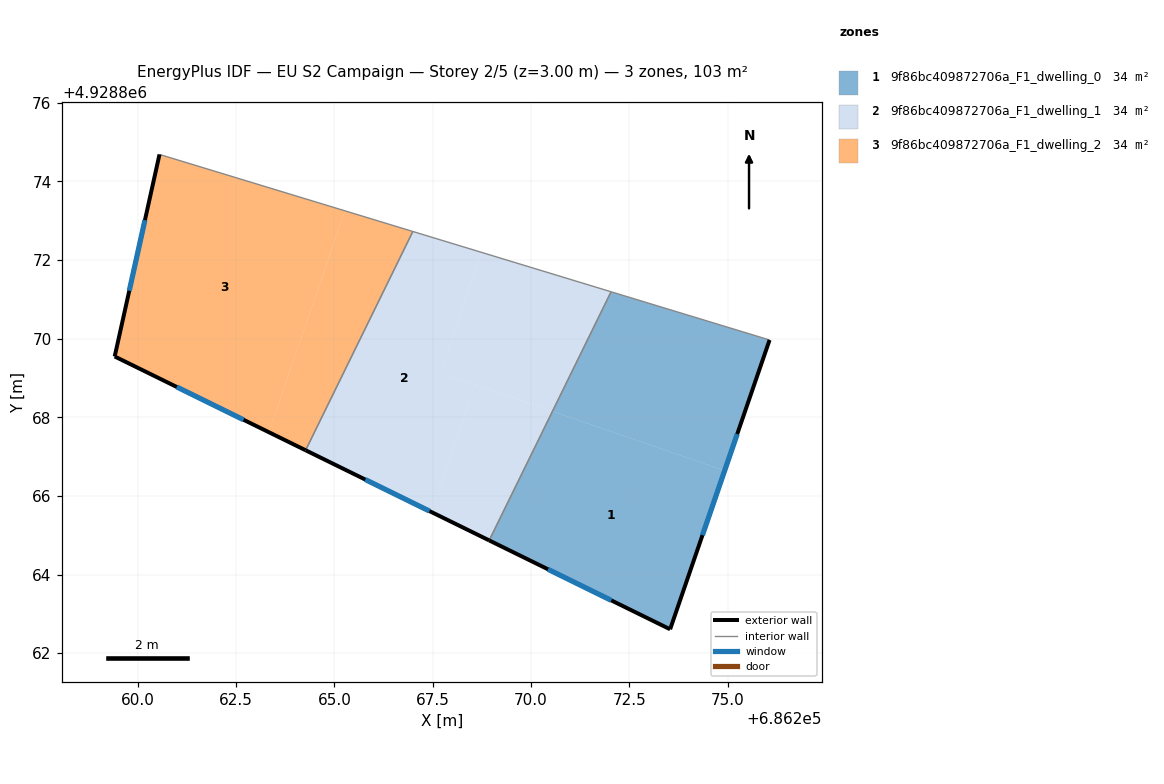
=== STOREY PLAN SPEC (per zone: floor XY polygon, exterior-wall plan segments, windows/doors) ===
zone 1: 9f86bc409872706a_F1_dwelling_0  (34.4 m²)
  floor: (686273.54, 4928862.61) (686274.93, 4928866.64) (686270.55, 4928868.15) (686268.94, 4928864.87)
  floor: (686274.93, 4928866.64) (686276.07, 4928869.97) (686272.04, 4928871.19) (686270.55, 4928868.15)
  exterior wall: (686273.54, 4928862.61) – (686268.94, 4928864.87)  [5.1 m]
    window: (686272.04, 4928863.34) – (686270.43, 4928864.13)  [1.9 m²]
  exterior wall: (686276.07, 4928869.97) – (686273.54, 4928862.61)  [7.8 m]
    window: (686275.25, 4928867.57) – (686274.36, 4928865.00)  [2.9 m²]
  interior walls: 2
zone 2: 9f86bc409872706a_F1_dwelling_1  (34.4 m²)
  floor: (686267.46, 4928865.59) (686268.58, 4928868.83) (686267.69, 4928869.14) (686268.74, 4928872.20) (686266.99, 4928872.73) (686264.27, 4928867.16)
  floor: (686268.94, 4928864.87) (686270.55, 4928868.15) (686268.58, 4928868.83) (686267.46, 4928865.59)
  floor: (686270.55, 4928868.15) (686272.04, 4928871.19) (686268.74, 4928872.20) (686267.69, 4928869.14)
  exterior wall: (686268.94, 4928864.87) – (686264.27, 4928867.16)  [5.2 m]
    window: (686267.42, 4928865.61) – (686265.78, 4928866.42)  [1.9 m²]
  interior walls: 3
zone 3: 9f86bc409872706a_F1_dwelling_2  (34.4 m²)
  floor: (686263.33, 4928867.62) (686265.27, 4928873.25) (686260.55, 4928874.69) (686259.41, 4928869.55)
  floor: (686264.27, 4928867.16) (686266.99, 4928872.73) (686265.27, 4928873.25) (686263.33, 4928867.62)
  exterior wall: (686264.27, 4928867.16) – (686259.41, 4928869.55)  [5.4 m]
    window: (686262.69, 4928867.94) – (686260.99, 4928868.77)  [2.0 m²]
  exterior wall: (686259.41, 4928869.55) – (686260.55, 4928874.69)  [5.3 m]
    window: (686259.78, 4928871.22) – (686260.18, 4928873.02)  [1.9 m²]
  interior walls: 2

=== DERIVED (storey summary) ===
Building: EU S2 Campaign
Storey: 2 of 5  (floor level z = 3.00 m)
Storey gross floor area: 103.3 m²
Zones on this storey: 3
  - 9f86bc409872706a_F1_dwelling_0: floor 34.4 m²; exterior wall 12.9 m (38.7 m²); 2 window(s) 4.7 m²; WWR 12.2%
  - 9f86bc409872706a_F1_dwelling_1: floor 34.4 m²; exterior wall 5.2 m (15.6 m²); 1 window(s) 1.9 m²; WWR 12.2%
  - 9f86bc409872706a_F1_dwelling_2: floor 34.4 m²; exterior wall 10.7 m (32.0 m²); 2 window(s) 3.9 m²; WWR 12.2%
Zone adjacency (shared interzone walls):
  - 9f86bc409872706a_F1_dwelling_0 ↔ 9f86bc409872706a_F1_dwelling_1
  - 9f86bc409872706a_F1_dwelling_1 ↔ 9f86bc409872706a_F1_dwelling_2